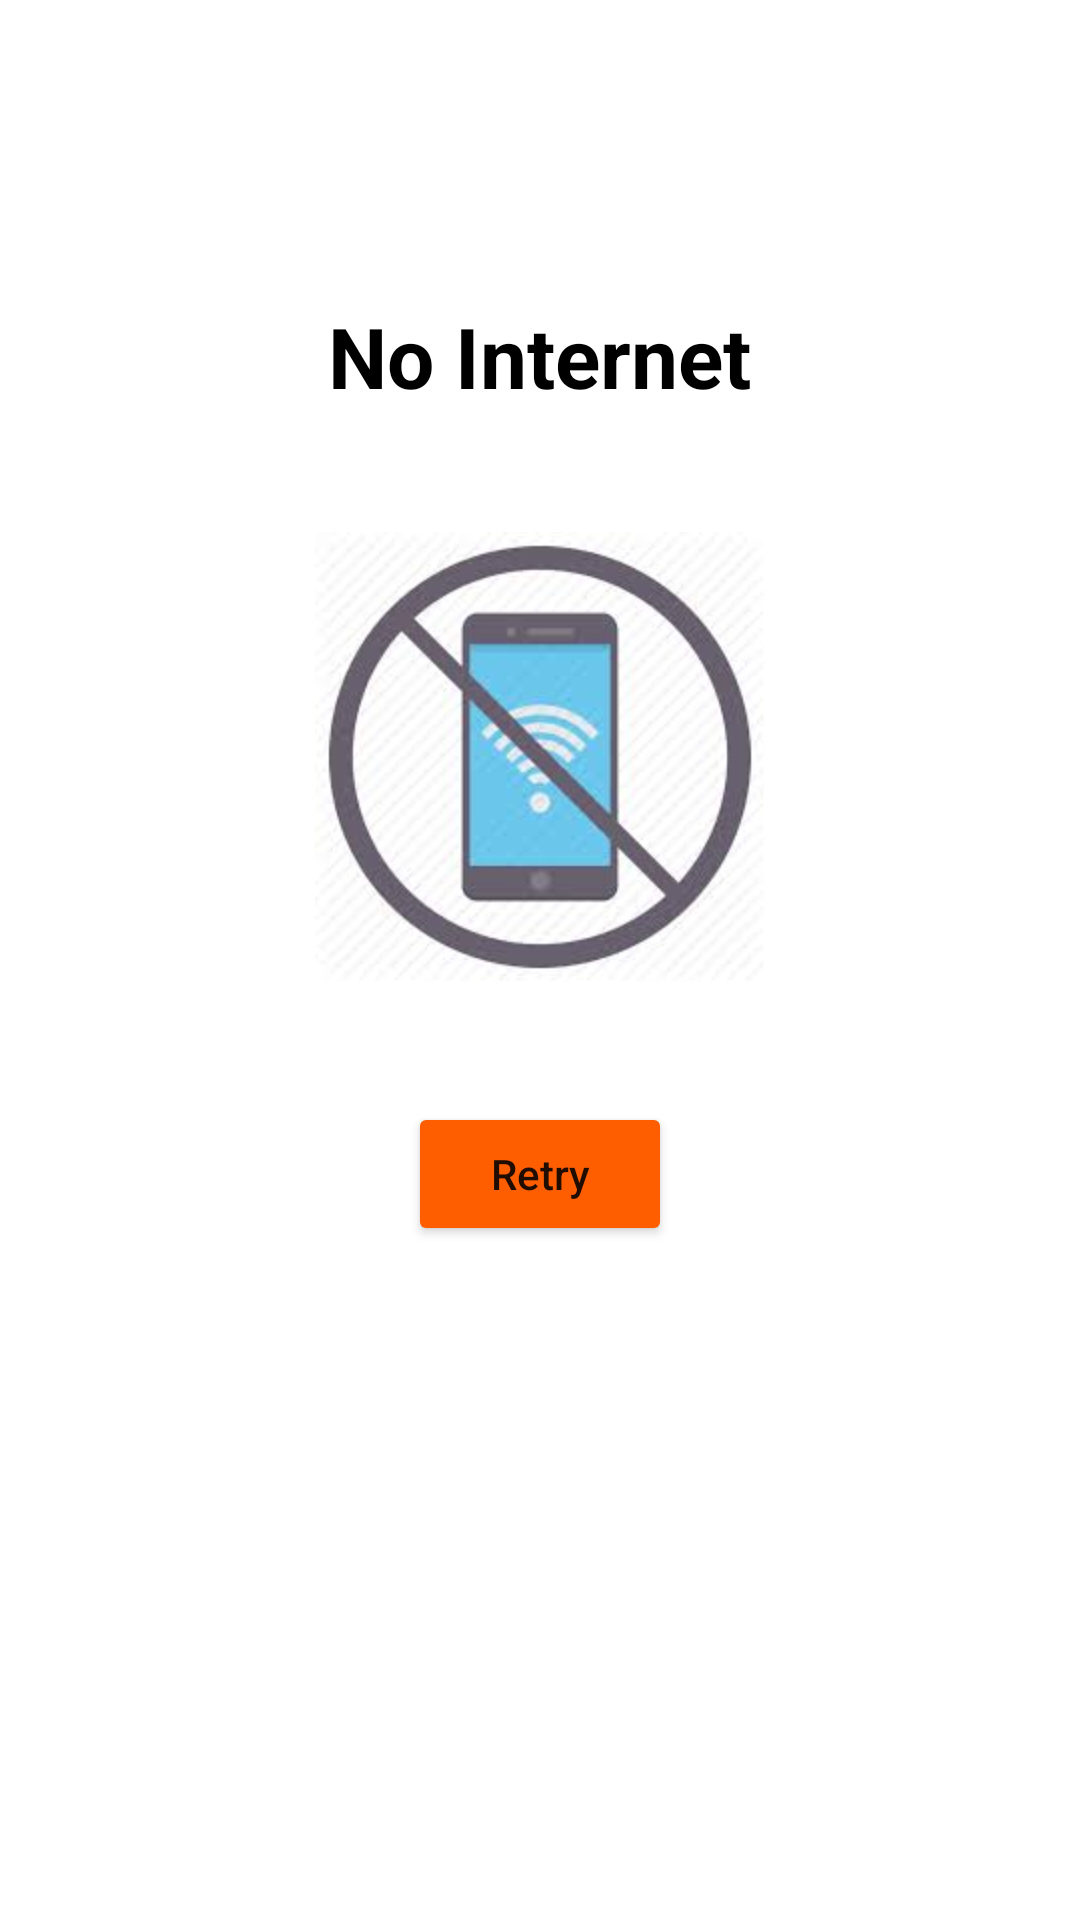

The Android layout XML behind this screen, and the referenced resources:
<!-- AndroidManifest.xml: application theme Theme.MyApplication -->
<!-- res/layout/activity_no_internet.xml -->
<?xml version="1.0" encoding="utf-8"?>
<LinearLayout xmlns:android="http://schemas.android.com/apk/res/android"
    xmlns:app="http://schemas.android.com/apk/res-auto"
    xmlns:tools="http://schemas.android.com/tools"
    android:layout_width="match_parent"
    android:layout_height="match_parent"
    android:orientation="vertical"
    tools:context=".MainActivity">

    <TextView
        android:layout_width="wrap_content"
        android:layout_height="wrap_content"
        android:layout_gravity="center"
        android:layout_marginTop="100dp"
        android:text="@string/NoInternet"
        android:textColor="@color/black"
        android:textSize="28dp"
        android:textStyle="bold" />

    <ImageView
        android:layout_width="150dp"
        android:layout_height="150dp"
        android:layout_gravity="center"
        android:layout_marginTop="40dp"
        android:src="@drawable/no_internt" />

    <Button
        android:id="@+id/retry"
        android:layout_width="wrap_content"
        android:layout_height="wrap_content"
        android:layout_gravity="center"
        android:layout_marginTop="40dp"
        android:backgroundTint="@color/back_ground"
        android:text="@string/Retry"
        android:inputType="text"
        android:onClick="Select"
        tools:ignore="OnClick" />


</LinearLayout>
<!-- resources referenced by this layout -->
<resources>
  <color name="back_ground">#ff5e00</color>
  <color name="black">#FF000000</color>
  <!-- drawable no_internt: png bitmap (drawable, 7265 bytes) -->
  <string name="NoInternet">No Internet</string>
  <string name="Retry">Retry</string>
  <style name="Theme.MyApplication" parent="Theme.MaterialComponents.DayNight.NoActionBar">
          
          <item name="colorPrimary">#ff5e00</item>
          <item name="colorPrimaryVariant">#ff5e00</item>
          <item name="colorOnPrimary">@color/white</item>
          
          <item name="colorSecondary">@color/teal_200</item>
          <item name="colorSecondaryVariant">@color/teal_700</item>
          <item name="colorOnSecondary">@color/black</item>
          
          <item name="android:statusBarColor" tools:targetApi="l">?attr/colorPrimaryVariant</item>
          
      </style>
  <color name="white">#FFFFFFFF</color>
  <color name="teal_200">#FF03DAC5</color>
  <color name="teal_700">#FF018786</color>
</resources>
